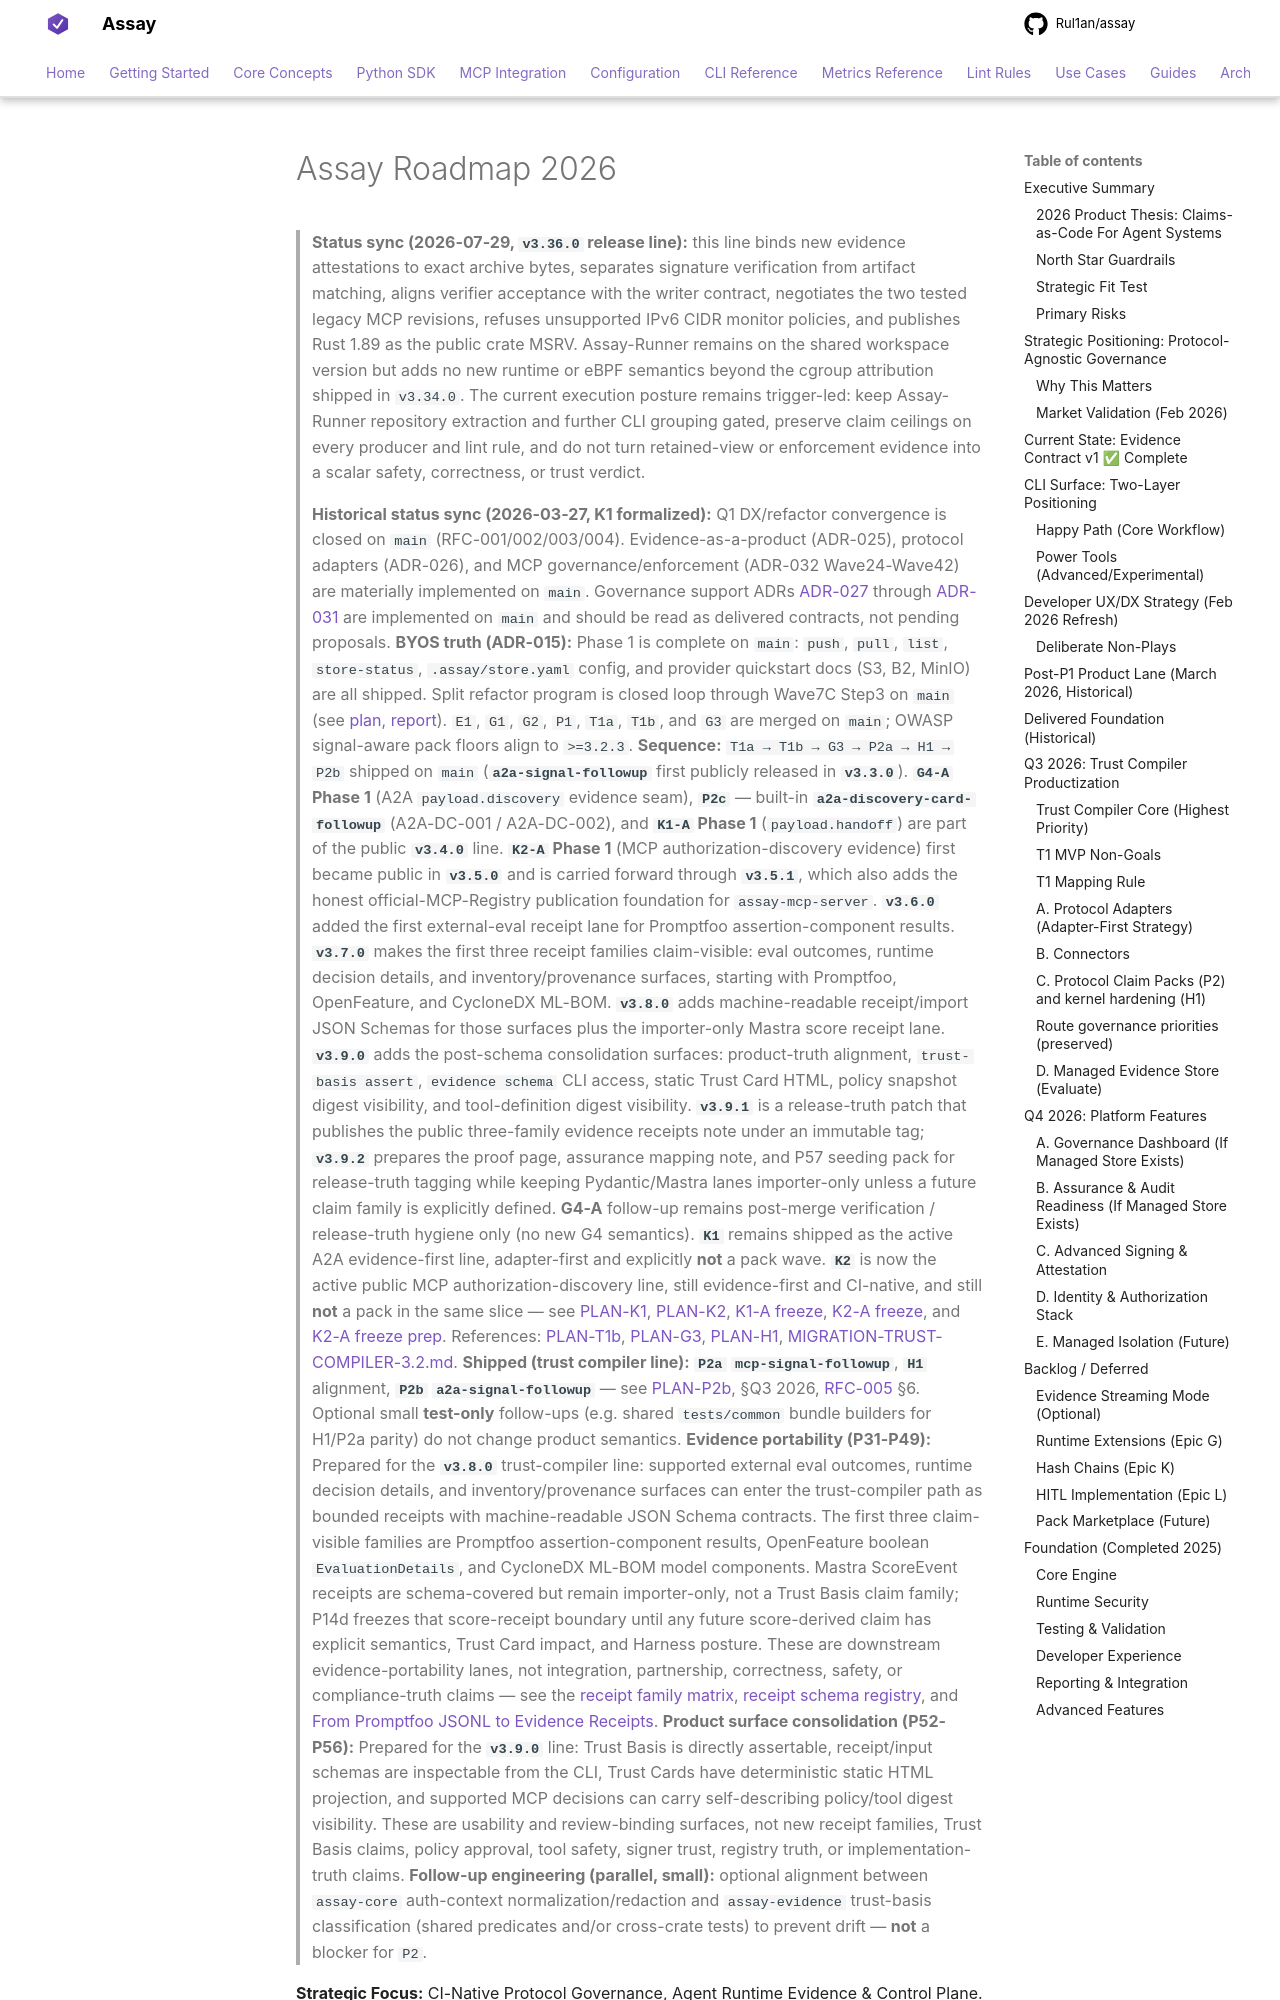

repository: Rul1an/assay · page: ROADMAP/index.html · generator: mkdocs

# Assay Roadmap 2026

> **Status sync (2026-07-29, `v3.36.0` release line):** this line
> binds new evidence attestations to exact archive bytes, separates signature
> verification from artifact matching, aligns verifier acceptance with the
> writer contract, negotiates the two tested legacy MCP revisions, refuses
> unsupported IPv6 CIDR monitor policies, and publishes Rust 1.89 as the public
> crate MSRV. Assay-Runner remains on the shared workspace version but adds no
> new runtime or eBPF semantics beyond the cgroup attribution shipped in
> `v3.34.0`.
> The current execution posture remains trigger-led: keep Assay-Runner
> repository extraction and further CLI grouping gated, preserve claim
> ceilings on every producer and lint rule, and do not turn retained-view or
> enforcement evidence into a scalar safety, correctness, or trust verdict.
>
> **Historical status sync (2026-03-27, K1 formalized):** Q1 DX/refactor convergence is closed on `main` (RFC-001/002/003/004).
> Evidence-as-a-product (ADR-025), protocol adapters (ADR-026), and MCP governance/enforcement (ADR-032 Wave24-Wave42) are materially implemented on `main`.
> Governance support ADRs [ADR-027](architecture/ADR-027-Tool-Taxonomy.md) through [ADR-031](architecture/ADR-031-Coverage-v1.1-DX-Polish.md) are implemented on `main` and should be read as delivered contracts, not pending proposals.
> **BYOS truth (ADR-015):** Phase 1 is complete on `main`: `push`, `pull`, `list`, `store-status`, `.assay/store.yaml` config, and provider quickstart docs (S3, B2, MinIO) are all shipped.
> Split refactor program is closed loop through Wave7C Step3 on `main` (see [plan](architecture/PLAN-split-refactor-2026q1.md), [report](architecture/REPORT-split-refactor-2026q1.md)).
> `E1`, `G1`, `G2`, `P1`, `T1a`, `T1b`, and `G3` are merged on `main`; OWASP signal-aware pack floors align to `>=3.2.3`.
> **Sequence:** `T1a → T1b → G3 → P2a → H1 → P2b` shipped on `main` (**`a2a-signal-followup`** first publicly released in **`v3.3.0`**). **`G4-A` Phase 1** (A2A `payload.discovery` evidence seam), **`P2c`** — built-in **`a2a-discovery-card-followup`** (A2A-DC-001 / A2A-DC-002), and **`K1-A` Phase 1** (`payload.handoff`) are part of the public **`v3.4.0`** line. **`K2-A` Phase 1** (MCP authorization-discovery evidence) first became public in **`v3.5.0`** and is carried forward through **`v3.5.1`**, which also adds the honest official-MCP-Registry publication foundation for `assay-mcp-server`. **`v3.6.0`** added the first external-eval receipt lane for Promptfoo assertion-component results. **`v3.7.0`** makes the first three receipt families claim-visible: eval outcomes, runtime decision details, and inventory/provenance surfaces, starting with Promptfoo, OpenFeature, and CycloneDX ML-BOM. **`v3.8.0`** adds machine-readable receipt/import JSON Schemas for those surfaces plus the importer-only Mastra score receipt lane. **`v3.9.0`** adds the post-schema consolidation surfaces: product-truth alignment, `trust-basis assert`, `evidence schema` CLI access, static Trust Card HTML, policy snapshot digest visibility, and tool-definition digest visibility. **`v3.9.1`** is a release-truth patch that publishes the public three-family evidence receipts note under an immutable tag; **`v3.9.2`** prepares the proof page, assurance mapping note, and P57 seeding pack for release-truth tagging while keeping Pydantic/Mastra lanes importer-only unless a future claim family is explicitly defined. **G4-A** follow-up remains post-merge verification / release-truth hygiene only (no new G4 semantics). **`K1`** remains shipped as the active A2A evidence-first line, adapter-first and explicitly **not** a pack wave. **`K2`** is now the active public MCP authorization-discovery line, still evidence-first and CI-native, and still **not** a pack in the same slice — see [PLAN-K1](architecture/PLAN-K1-A2A-HANDOFF-DELEGATION-ROUTE-EVIDENCE-2026q2.md), [PLAN-K2](architecture/PLAN-K2-MCP-AUTHORIZATION-DISCOVERY-EVIDENCE-2026q2.md), [K1-A freeze](architecture/K1-A-PHASE1-FREEZE.md), [K2-A freeze](architecture/K2-A-PHASE1-FREEZE.md), and [K2-A freeze prep](architecture/K2-A-PHASE1-FREEZE-PREP.md). References: [PLAN-T1b](architecture/PLAN-T1b-TRUST-CARD-2026q2.md
